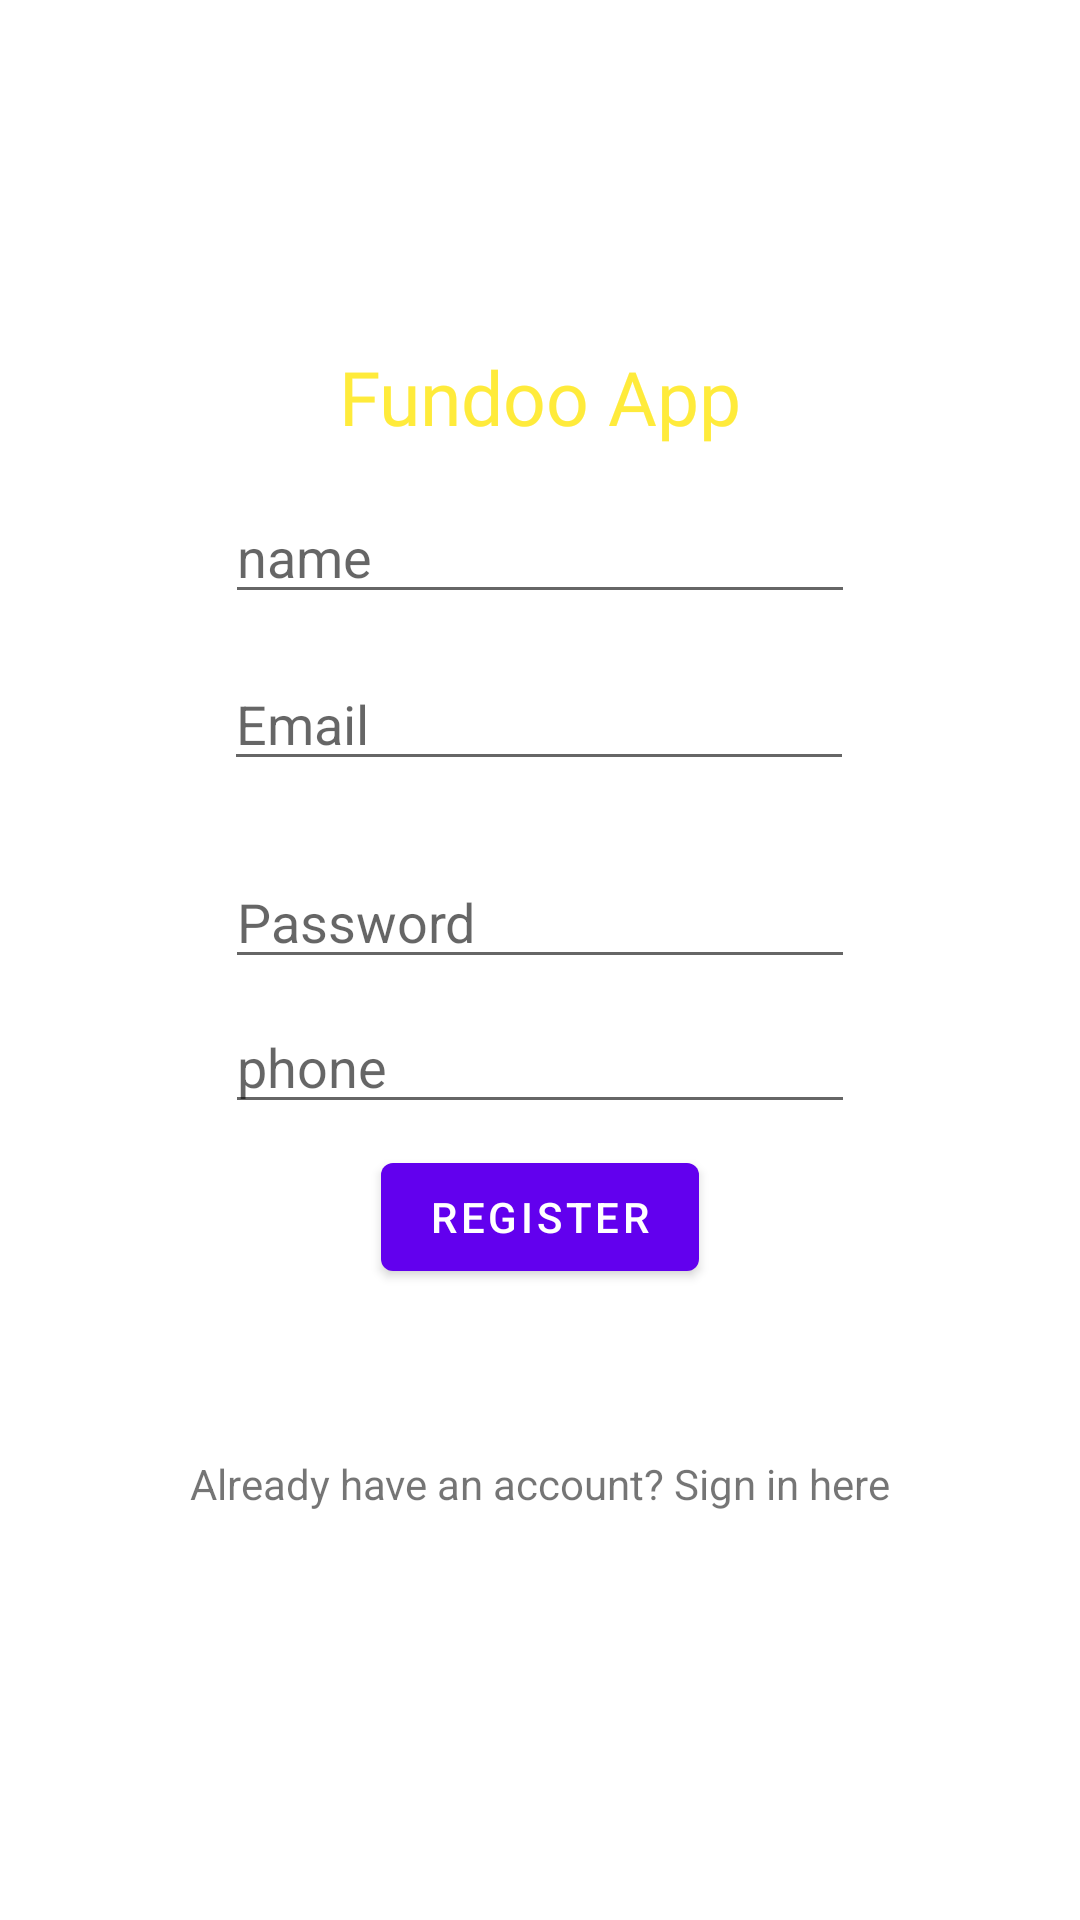

Produce the Android XML layout that renders to this screen, including the resource entries it uses.
<!-- AndroidManifest.xml: application theme Theme.FundoApp -->
<!-- res/layout/activity_main.xml -->
<?xml version="1.0" encoding="utf-8"?>
<androidx.constraintlayout.widget.ConstraintLayout xmlns:android="http://schemas.android.com/apk/res/android"
    xmlns:app="http://schemas.android.com/apk/res-auto"
    xmlns:tools="http://schemas.android.com/tools"
    android:layout_width="match_parent"
    android:layout_height="match_parent"
    android:background="@drawable/walpaper"
    tools:context=".authentication.RegisterActivity">
    <TextView
        android:id="@+id/textView1"
        android:layout_width="wrap_content"
        android:layout_height="wrap_content"
        android:fontFamily="@font/aclonica"
        android:text="@string/fundoo_app"
        android:textColor="#FFEB3B"
        android:textSize="25sp"
        app:layout_constraintBottom_toBottomOf="parent"
        app:layout_constraintEnd_toEndOf="parent"
        app:layout_constraintStart_toStartOf="parent"
        app:layout_constraintTop_toTopOf="parent"
        app:layout_constraintVertical_bias="0.19" />

    <EditText
        android:id="@+id/editText"
        android:layout_width="wrap_content"
        android:layout_height="wrap_content"
        android:layout_marginLeft="84dp"
        android:layout_marginTop="152dp"
        android:layout_marginRight="85dp"
        android:layout_marginBottom="313dp"
        android:ems="10"
        android:hint="@string/email"
        android:inputType="textEmailAddress"
        app:layout_constraintBottom_toBottomOf="parent"
        app:layout_constraintEnd_toEndOf="parent"
        app:layout_constraintStart_toStartOf="parent"
        app:layout_constraintTop_toTopOf="parent"
        android:autofillHints="" />

    <EditText
        android:id="@+id/editText2"
        android:layout_width="wrap_content"
        android:layout_height="wrap_content"
        android:layout_marginStart="85dp"
        android:layout_marginTop="8dp"
        android:layout_marginEnd="85dp"
        android:layout_marginBottom="8dp"
        android:ems="10"
        android:hint="@string/password"
        android:inputType="textPassword"
        app:layout_constraintBottom_toBottomOf="parent"
        app:layout_constraintEnd_toEndOf="parent"
        app:layout_constraintStart_toStartOf="parent"
        app:layout_constraintTop_toBottomOf="@+id/editText"
        app:layout_constraintVertical_bias="0.052"
        android:autofillHints="" />

    <TextView
        android:id="@+id/textView"
        android:layout_width="wrap_content"
        android:layout_height="wrap_content"
        android:layout_marginStart="163dp"
        android:layout_marginEnd="163dp"
        android:layout_marginBottom="136dp"
        android:text="@string/already_have_an_account_sign_in_here"
        app:layout_constraintBottom_toBottomOf="parent"
        app:layout_constraintEnd_toEndOf="parent"
        app:layout_constraintStart_toStartOf="parent" />

    <Button
        android:id="@+id/button2"
        android:layout_width="wrap_content"
        android:layout_height="wrap_content"
        android:layout_marginStart="8dp"
        android:layout_marginTop="8dp"
        android:layout_marginEnd="8dp"
        android:layout_marginBottom="8dp"
        android:text="@string/register"
        app:layout_constraintBottom_toTopOf="@+id/textView"
        app:layout_constraintEnd_toEndOf="parent"
        app:layout_constraintStart_toStartOf="parent"
        app:layout_constraintTop_toBottomOf="@+id/editText2" />


    <EditText
        android:id="@+id/editTextPhone"
        android:layout_width="wrap_content"
        android:layout_height="wrap_content"
        android:ems="10"
        android:inputType="phone"
        android:hint="@string/phone"
        app:layout_constraintBottom_toTopOf="@+id/button2"
        app:layout_constraintEnd_toEndOf="parent"
        app:layout_constraintStart_toStartOf="parent"
        app:layout_constraintTop_toBottomOf="@+id/editText2" />

    <EditText
        android:id="@+id/editTextName"
        android:layout_width="wrap_content"
        android:layout_height="wrap_content"
        android:ems="10"
        android:inputType="textPersonName"
        android:hint="@string/name"
        app:layout_constraintBottom_toTopOf="@+id/editText"
        app:layout_constraintEnd_toEndOf="parent"
        app:layout_constraintStart_toStartOf="parent"
        app:layout_constraintTop_toBottomOf="@+id/textView1" />
</androidx.constraintlayout.widget.ConstraintLayout>
<!-- resources referenced by this layout -->
<resources>
  <string name="already_have_an_account_sign_in_here">Already have an account? Sign in here</string>
  <string name="email">Email</string>
  <string name="fundoo_app">Fundoo App</string>
  <string name="name">name</string>
  <string name="password">Password</string>
  <string name="phone">phone</string>
  <string name="register">Register</string>
  <style name="Theme.FundoApp" parent="Theme.MaterialComponents.DayNight.DarkActionBar">
          
          <item name="colorPrimary">@color/purple_500</item>
          <item name="colorPrimaryVariant">@color/purple_700</item>
          <item name="colorOnPrimary">@color/white</item>
          
          <item name="colorSecondary">@color/teal_200</item>
          <item name="colorSecondaryVariant">@color/teal_700</item>
          <item name="colorOnSecondary">@color/black</item>
          
          <item name="android:statusBarColor" tools:targetApi="l">?attr/colorPrimaryVariant</item>
          
      </style>
  <!-- not gathered from this repository: default colours our renderer supplied (Android Studio template values) -->
  <color name="purple_500">#FF6200EE</color>
  <color name="purple_700">#FF3700B3</color>
  <color name="teal_200">#FF03DAC5</color>
  <color name="teal_700">#FF018786</color>
  <color name="black">#FF000000</color>
  <color name="white">#FFFFFFFF</color>
</resources>
